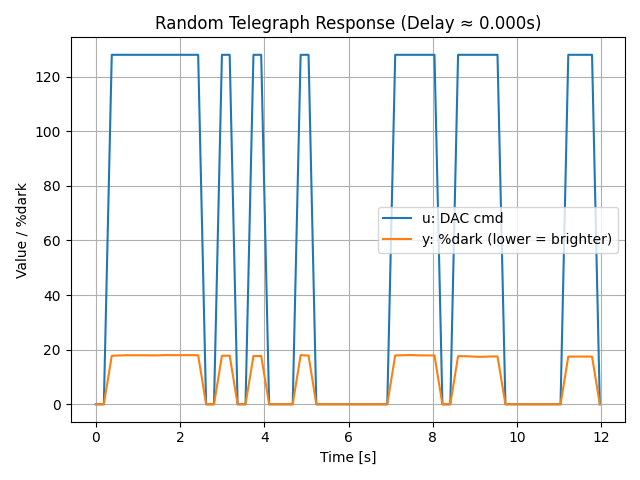

The data file committed next to this chart (first rows):
t_s, u_cmd, y_dark_pct
1.742599852150306e-05, 0.0, 0.0
0.1895, 0.0, 0.0
0.3777, 128.0, 17.73
0.5613, 128.0, 17.88
0.7492, 128.0, 17.94
0.9372, 128.0, 17.94
1.121, 128.0, 17.94
1.309, 128.0, 17.9
1.497, 128.0, 17.92
1.685, 128.0, 18.01
1.869, 128.0, 17.98
2.057, 128.0, 17.97
2.245, 128.0, 18.0
2.429, 128.0, 17.94
2.617, 0.0, 0.0
2.805, 0.0, 0.0
2.993, 128.0, 17.78
3.177, 128.0, 17.78
3.365, 0.0, 0.0
3.553, 0.0, 0.0
3.741, 128.0, 17.68
3.925, 128.0, 17.66
4.113, 0.0, 0.0
4.301, 0.0, 0.0
4.485, 0.0, 0.0
4.673, 0.0, 0.0
4.861, 128.0, 17.98
5.049, 128.0, 17.84
5.233, 0.0, 0.0
5.421, 0.0, 0.0
5.609, 0.0, 0.0
5.793, 0.0, 0.0
5.981, 0.0, 0.0
6.169, 0.0, 0.0
6.357, 0.0, 0.0
6.542, 0.0, 0.0
6.73, 0.0, 0.0
6.918, 0.0, 0.0
7.106, 128.0, 17.88
7.29, 128.0, 17.94
7.478, 128.0, 18.03
7.666, 128.0, 17.9
7.85, 128.0, 17.89
8.038, 128.0, 17.88
8.226, 0.0, 0.0
8.414, 0.0, 0.0
8.598, 128.0, 17.6
8.786, 128.0, 17.6
8.974, 128.0, 17.44
9.158, 128.0, 17.38
9.346, 128.0, 17.48
9.534, 128.0, 17.53
9.722, 0.0, 0.0
9.906, 0.0, 0.0
10.09, 0.0, 0.0
10.28, 0.0, 0.0
10.47, 0.0, 0.0
10.65, 0.0, 0.0
10.84, 0.0, 0.0
11.03, 0.0, 0.0
... 5 more rows
